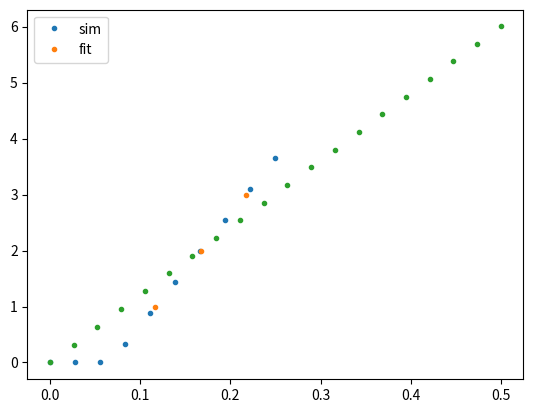
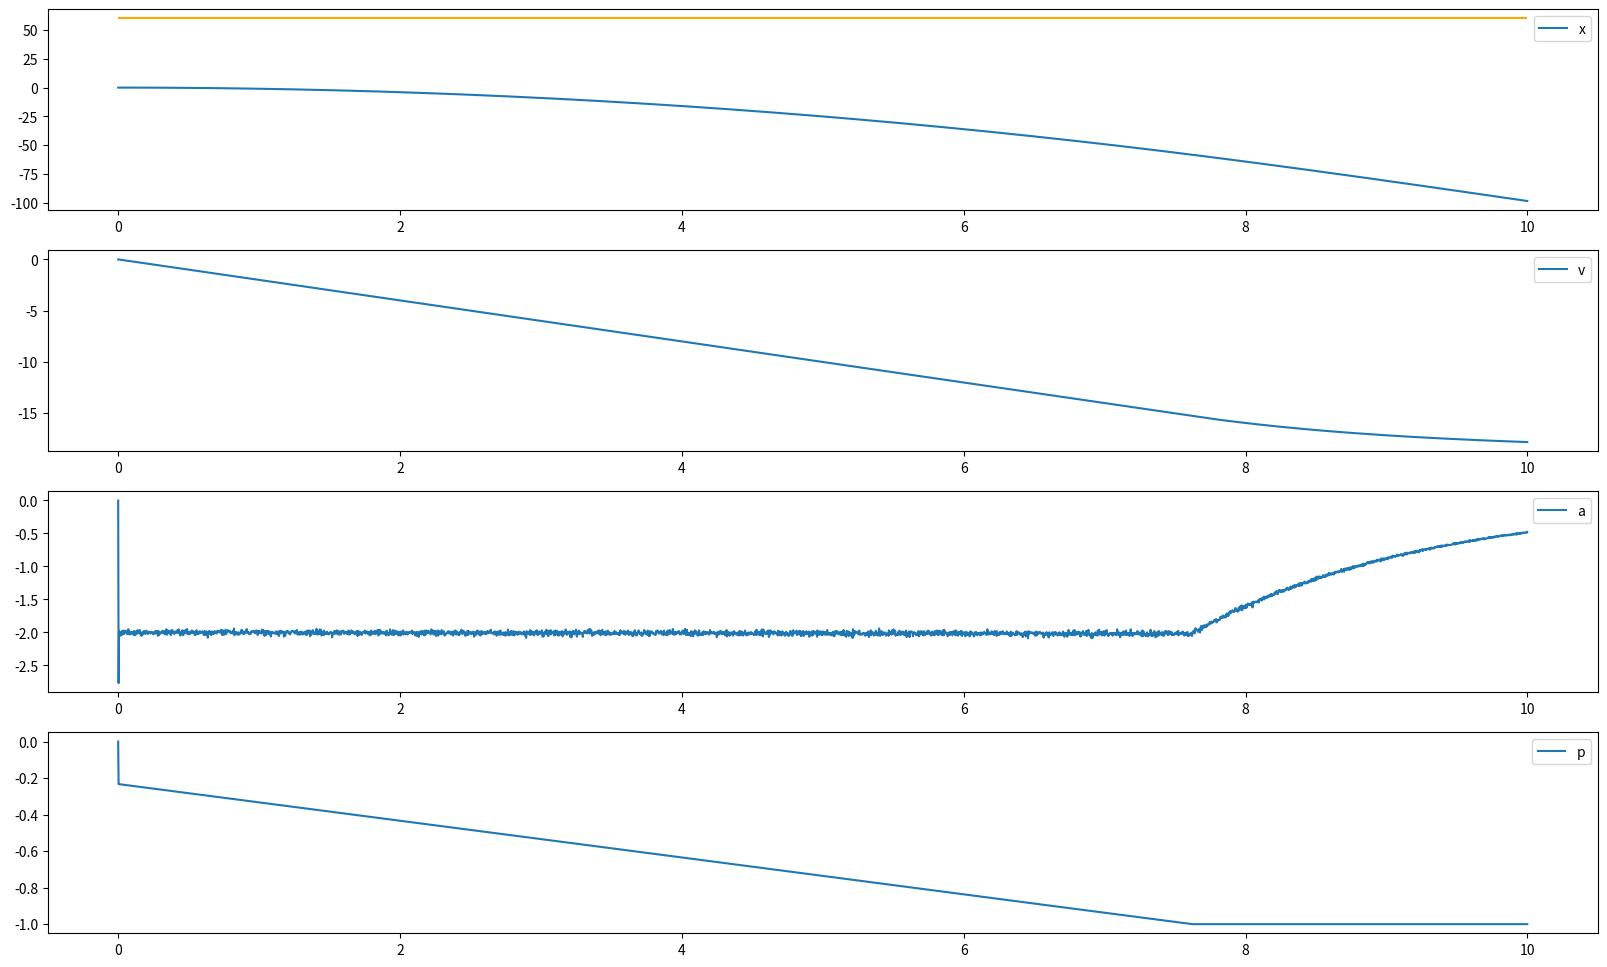
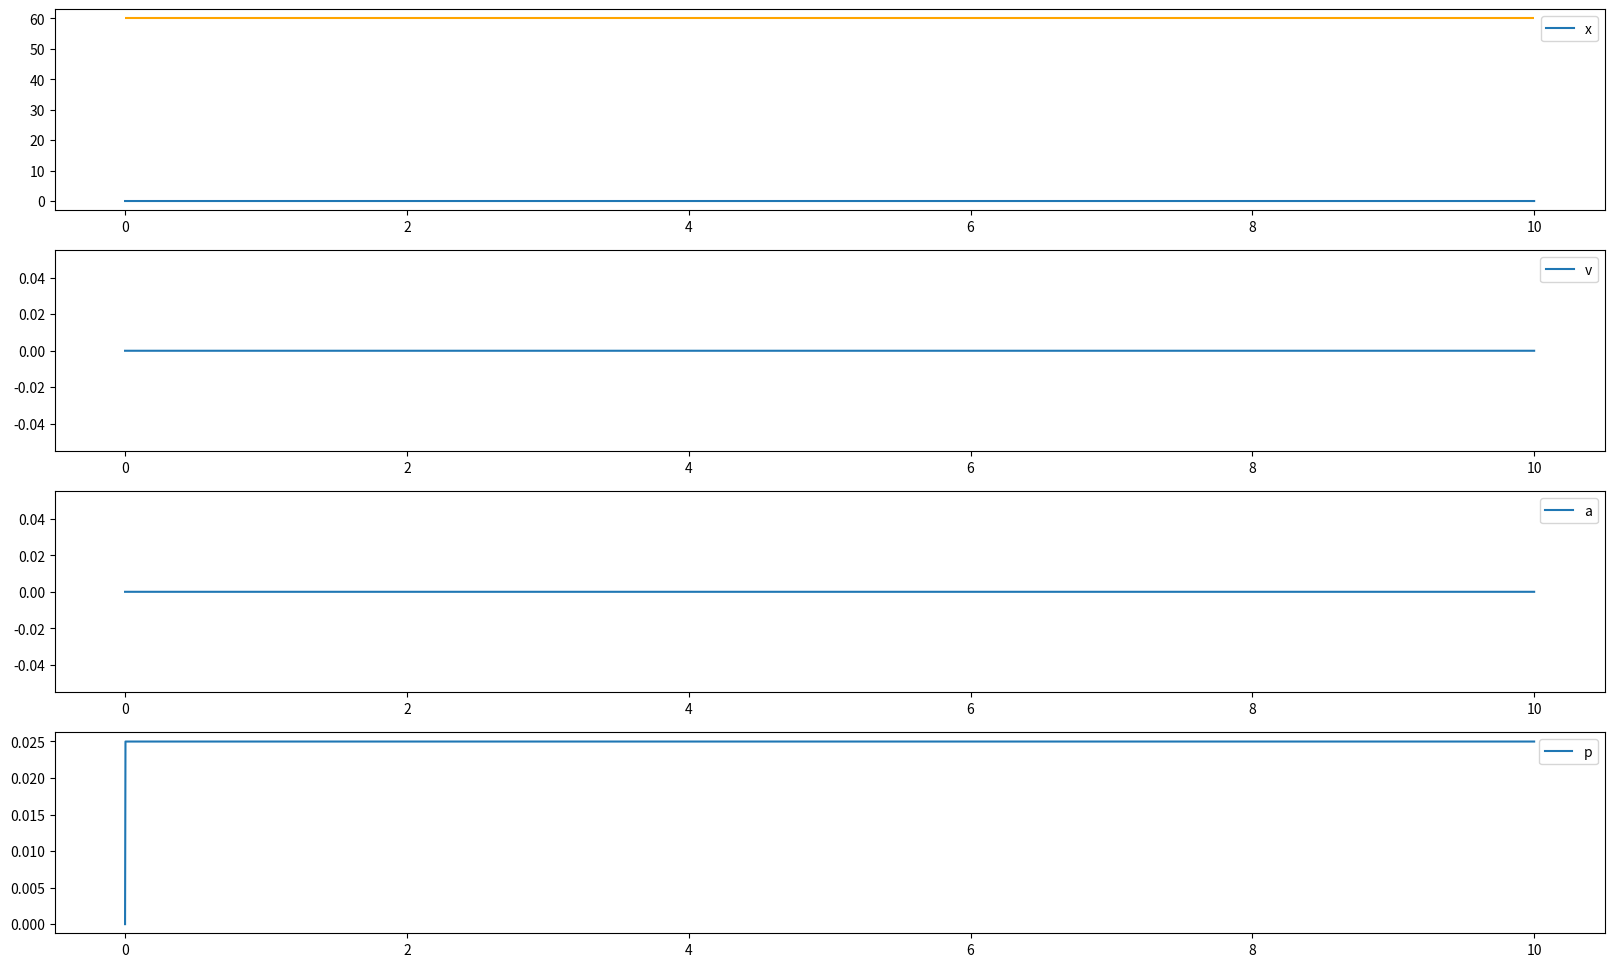

Recreate these plots in Python, in order.
from math import exp, log
import numpy as np
import pandas as pd
import matplotlib.pyplot as plt
import scipy.optimize as opt

max_speed = 20
max_accel = 12
min_accel = -max_accel
dt = 3 / 1000
tgt_dist = 60
noise = 0.2
drag = 0.8

def sign(x):
    if x < 0:
        return -1
    elif x > 0:
        return 1
    else:
        return 0

def lognorm(sigma):
    z = np.random.normal(0, sigma)
    return np.exp(z)

def sim(power, max_t=10):
    t = np.arange(0, max_t, dt)
    x, v, a, p = np.zeros_like(t), np.zeros_like(t), np.zeros_like(t), np.zeros_like(t)

    for i in range(t.size):
        if i == 0:
            x[i] = 0
            v[i] = 0
            a[i] = 0
        else:
            x[i] = x[i - 1] + v[i - 1] * dt
            v[i] = v[i - 1] + a[i - 1] * dt

            p[i] = power(t[i], x[i - 1], v[i - 1], a[i - 1])
            p[i] = min(max(p[i], -1), 1)

            back_emf = -max_accel * v[i - 1] / max_speed
            ad = p[i] * max_accel + back_emf
            d = -drag * sign(v[i])

            stopped = sign(v[i - 1]) * sign(v[i]) != 1
            if stopped and abs(ad) < abs(drag):
                a[i] = 0
                v[i] = 0
            else:
                err = lognorm(noise * np.sqrt(dt))
                a[i] = (ad + d) * err

    return t, x, v, a, p

def plot_curves(all_arrays):
    t, x, v, a, p = all_arrays
    plt.figure(figsize=(20, 12))
    plt.subplot(411)
    plt.hlines(tgt_dist, t.min(), t.max(), colors='orange')
    plt.plot(t, x, label='x')
    plt.legend()
    plt.subplot(412)
    plt.plot(t, v, label='v')
    plt.legend()
    plt.subplot(413)
    plt.plot(t, a, label='a')
    plt.legend()
    plt.subplot(414)
    plt.plot(t, p, label='p')
    plt.legend()
    plt.show()

# determine ks and kv
trial_pow = np.linspace(0, 0.25, 10)
term_vel = np.ones_like(trial_pow)
for i in range(trial_pow.size):
    ac = sim(lambda *args: trial_pow[i])
    t, x, v, a, p = ac
    term_vel[i] = v[-1]

m = term_vel > 0.5
kv, ks = np.polyfit(term_vel[m], trial_pow[m], 1)

v = np.array([1,2,3])
p = kv*v + ks
plt.plot(trial_pow, term_vel, '.', label='sim')
plt.plot(p, v, '.', label='fit')
plt.legend()
plt.show()

extra_pow = np.linspace(0, 0.5, 20)
mean_accel = np.ones_like(extra_pow)

for i in range(extra_pow.size):
    ac = sim(lambda t, x, v, a: ks + kv * v + extra_pow[i])
    t, x, v, a, p = ac
    m = (0 < p) & (p < 1)
    mean_accel[i] = a[m].mean()

plt.plot(extra_pow, mean_accel, '.')
fit = np.polyfit(mean_accel, extra_pow, 1)
assert abs(fit[1]) < 1e-3
ka = fit[0]

eks = ks * lognorm(0.03)
ekv = kv * lognorm(0.03)
eka = ka * lognorm(0.03)

ac = sim(lambda t, x, v, a: -ks + kv * v + ka * -2)
plot_curves(ac)

back_emf = 1 / (ka * max_speed)
drag = ks / ka



def est_stopping_point(t0, x0, v0, stopping_power_pct):
    s = sign(v0)
    if s == 0:
        return t0, x0

    a, b = -1 / (ka * max_speed), -1 * (ks + stopping_power_pct) / ka
    c = s * v0 + b/a
    t = log(b / (a * c)) / a # when coasting will stop
    d = (c * exp(a * t) - c - b * t) / a # where coasting will stop
    return t0 + t, x0 + s * d

print(est_stopping_point(0, 0, 8, 1))
print(est_stopping_point(0, 0, -8, 1))

stopping_power_pct = 1
xest = None


def f(t, x, v, a):
    global xest
    if t < 1.5:
        _, xest = est_stopping_point(t, x, v, stopping_power_pct)
        return 1
    elif abs(v) > 0.1:
        return -sign(v) * stopping_power_pct
    else:
        return 0


ac = sim(f)
tsim, xsim, _, _, _ = ac
print(f'est: {xest:.2f} ~ sim: {xsim[-1]:.2f}')
assert abs(xsim[-1] - xest) < 0.1

def stopping_loc(x, v, a_mag):
    a = -sign(v) * a_mag
    d = -v * v / (2 * a)
    return d

def direction_test(a, b, atol, btol, test):
    if abs(a) < atol:
        a = 0
    
    if abs(b) < btol:
        b = 0

    return sign(a) * sign(b) == test

kv, ks, ka

nom_accel = 10
astop0 = 10.5
astop1 = 5
max_jerk = 100

prev_t = 0

def f(t, x, v, a):
    global prev_t
    dt = t - prev_t

    d = tgt_dist - x

    s0 = stopping_loc(x, v, astop0)
    s1 = stopping_loc(x, v, astop1)
    s0, s1 = min(s0, s1), max(s0, s1)
    if s0 < d < s1:
        au = -v * v / (2 * d)
    else:
        au = sign(d) * nom_accel

    min_a, max_a = a - max_jerk * dt, a + max_jerk * dt
    next_a = min(max(au, min_a), max_a)

    prev_t = t

    s = sign(v)
    return ka * next_a + kv * v# + ks * s

ac = sim(f)
plot_curves(ac)

